Labelled photos from "splits_combined", an image-classification folder in GrantMihkael/GrantMihkael-NEU-Surface-Defect-Dataset. The possible labels are: injured by a collision, clean sample, convex powder, dirty spot, drain bottom, non conducting, orange peel, pitting, scuffing, transverse strip is dented.

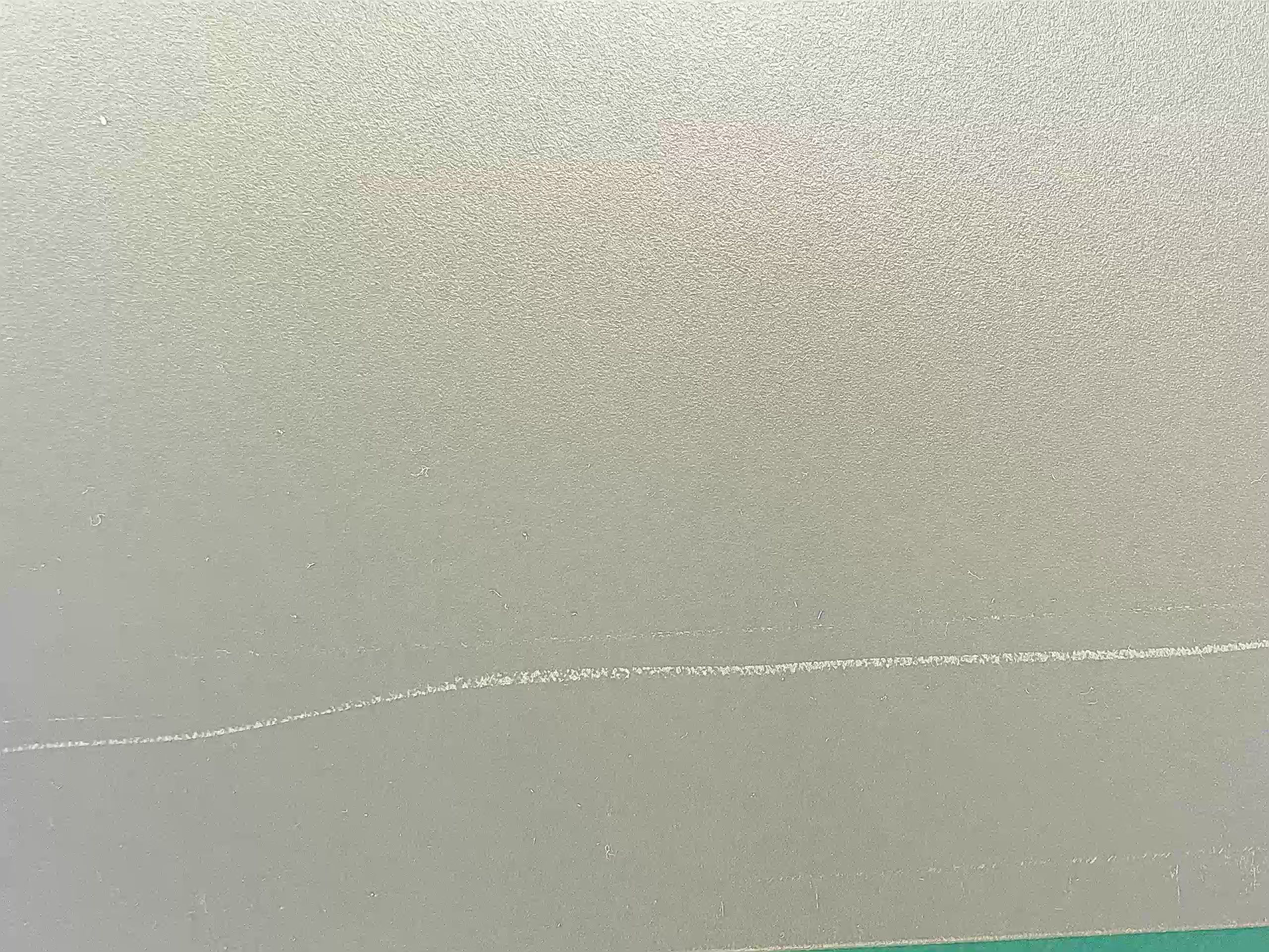
Label: scuffing

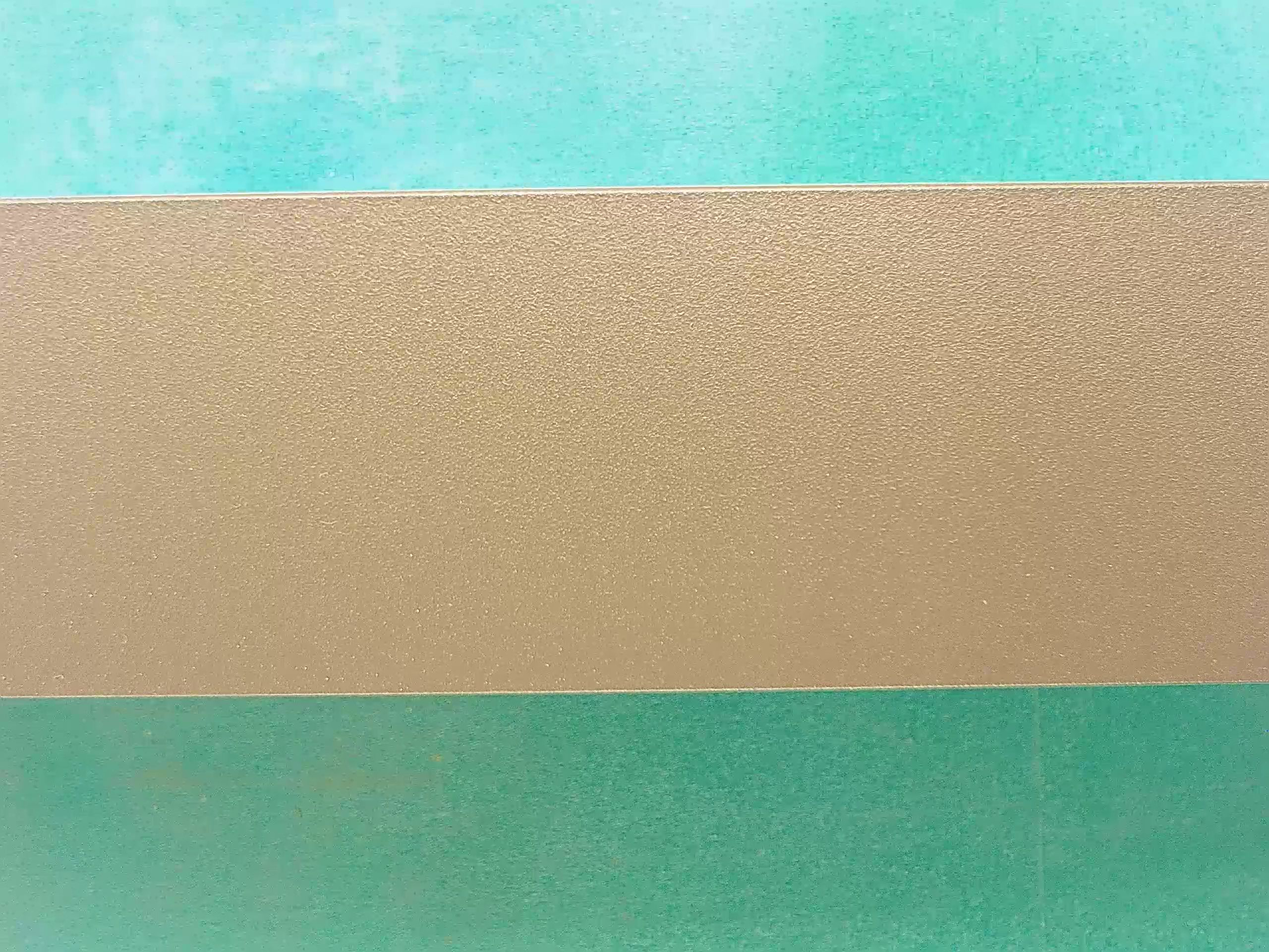
Label: clean sample

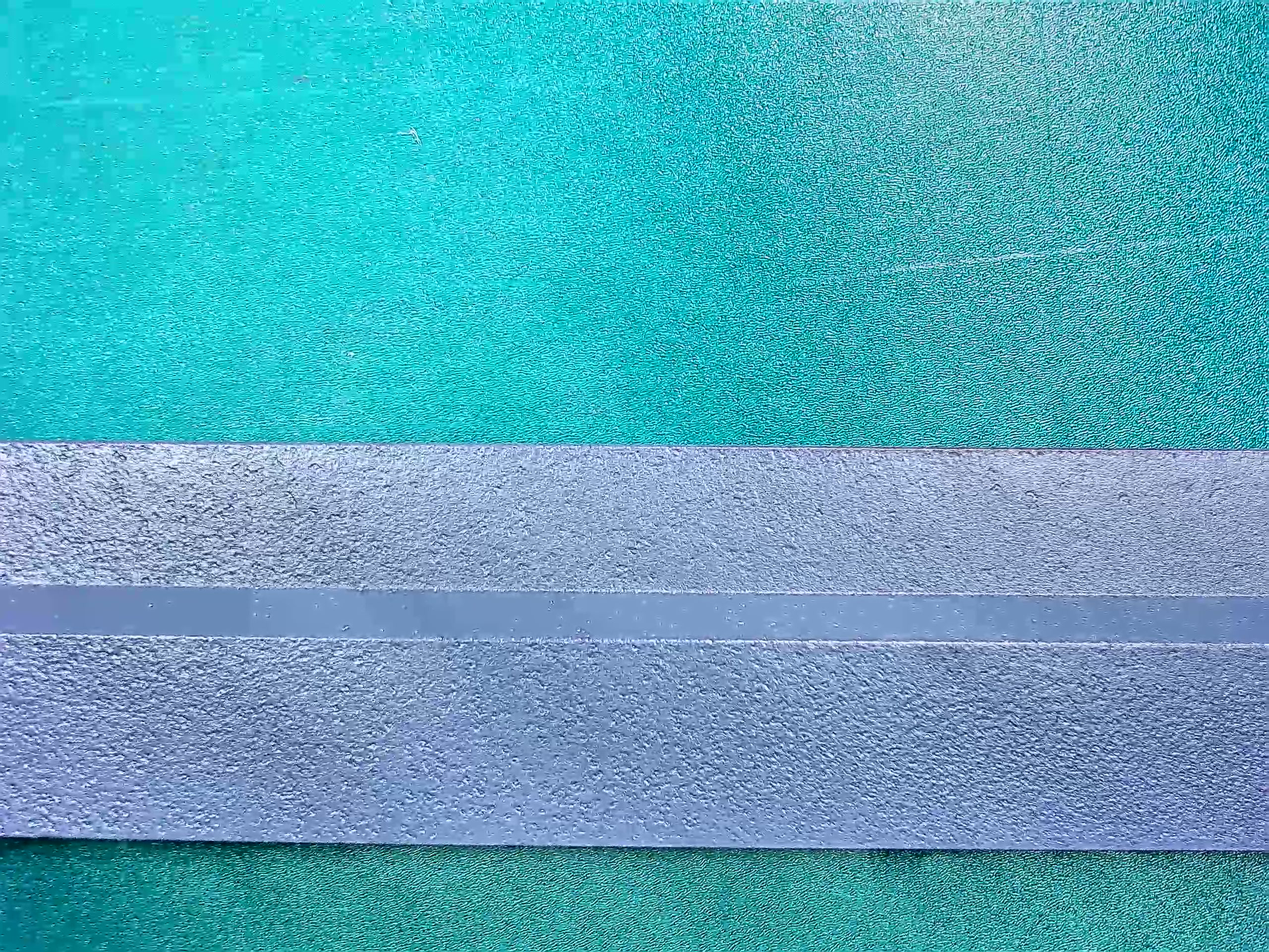
Label: orange peel

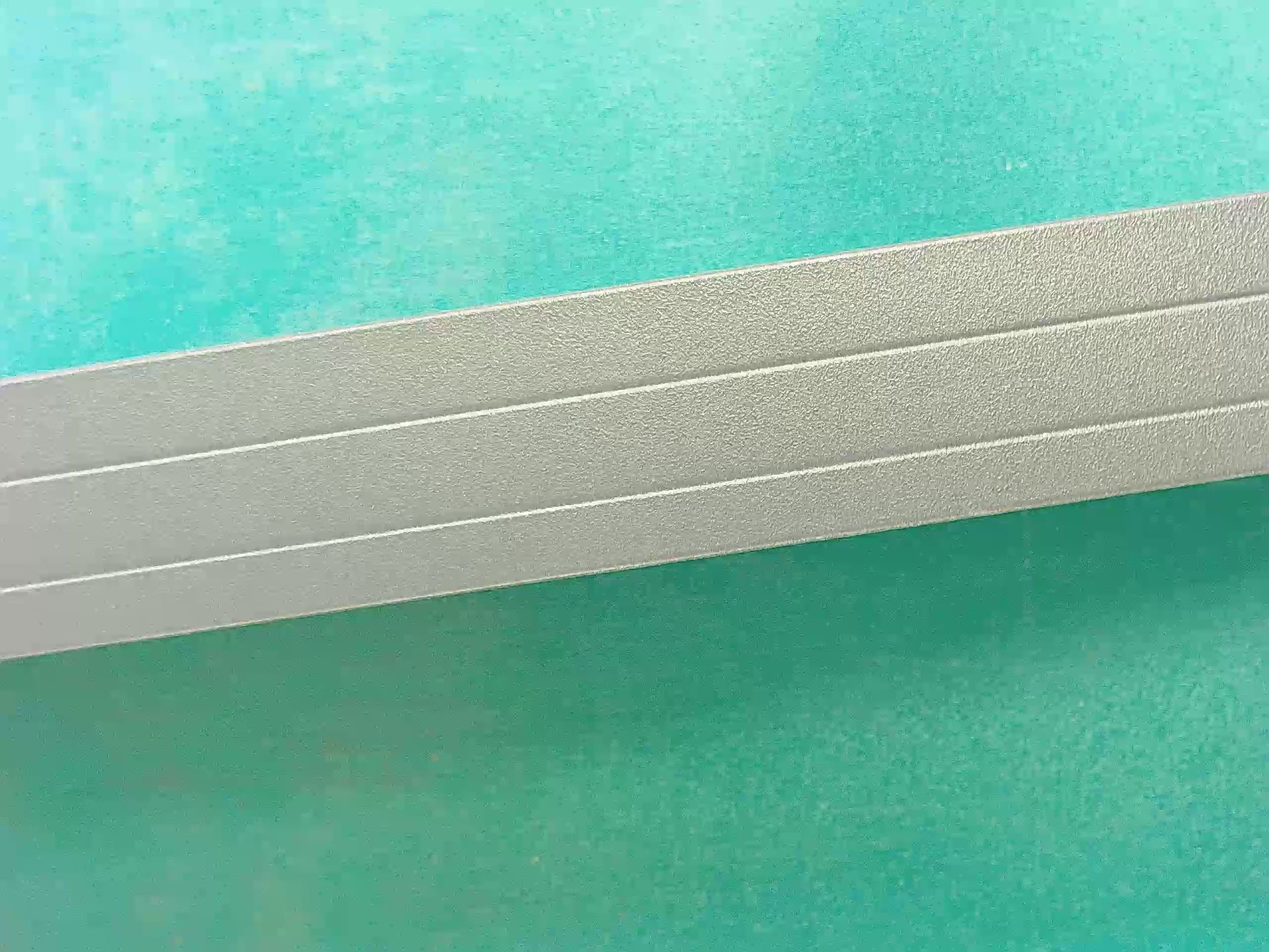
Label: clean sample

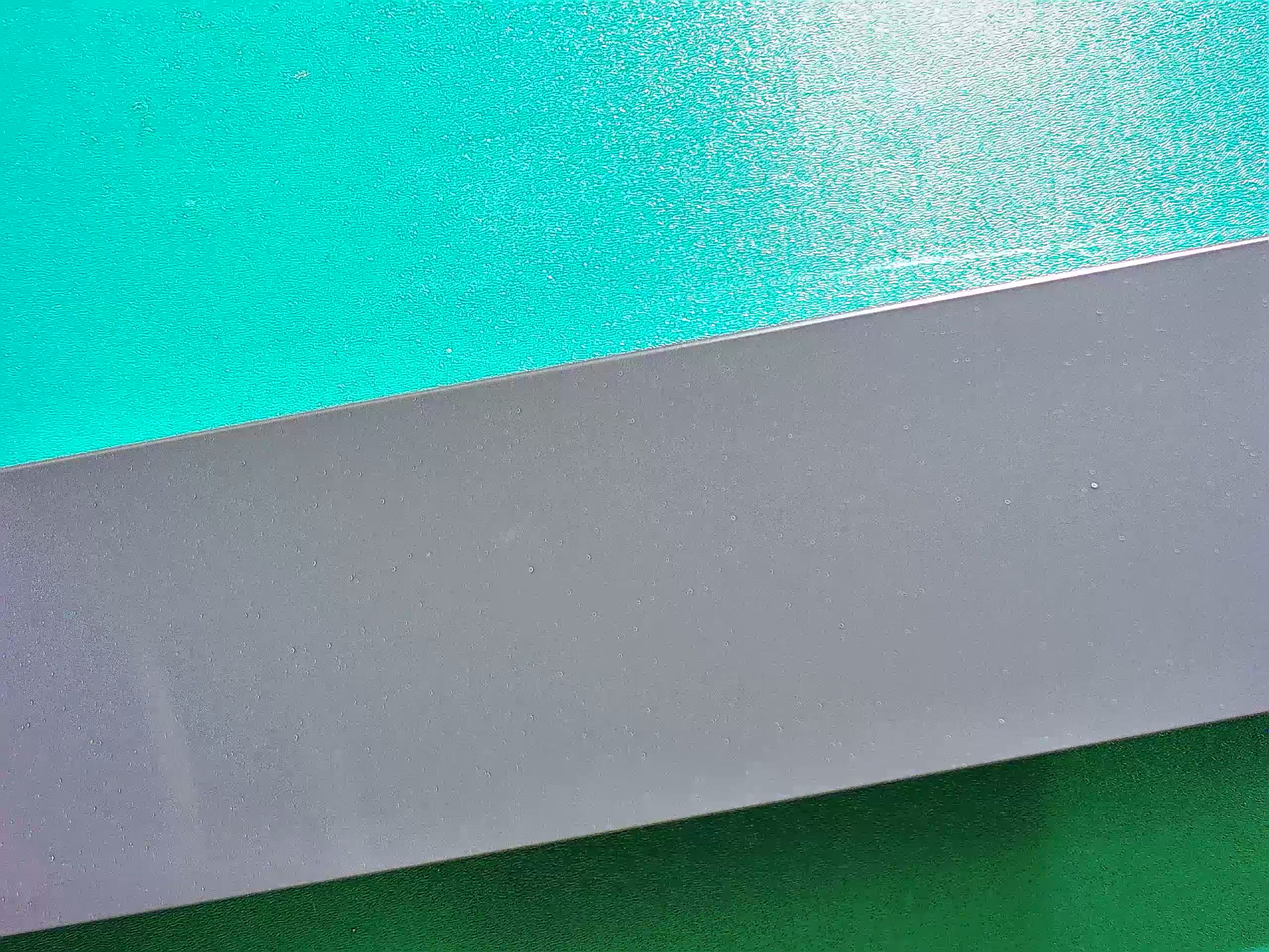
Label: dirty spot

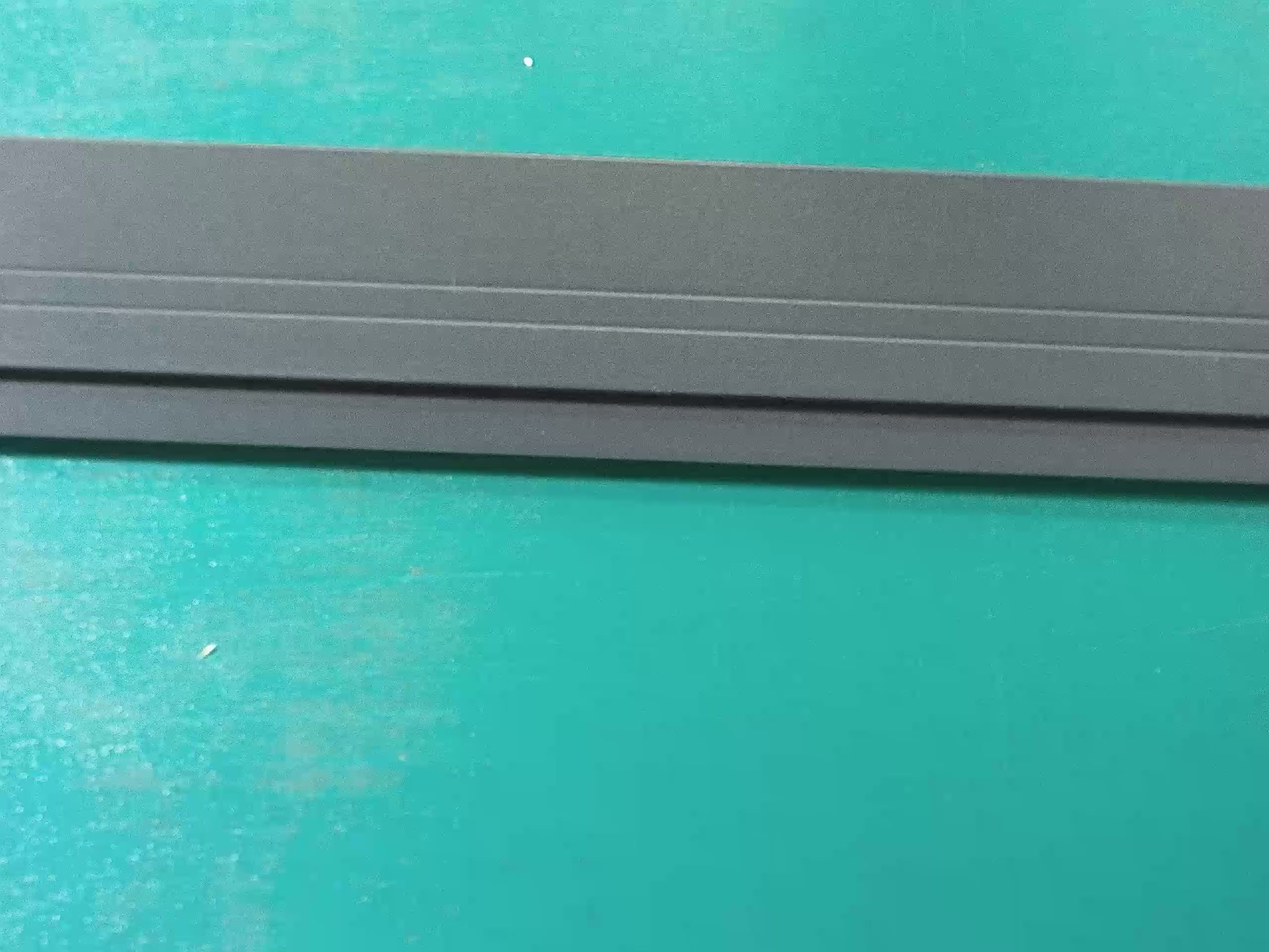
Label: clean sample
